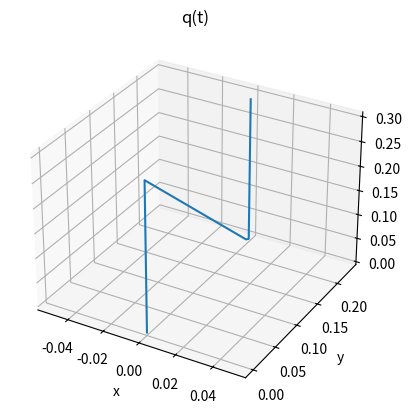

The matplotlib source for this figure:
import numpy as np
import matplotlib.pyplot as plt


### shape of N, based of 3-4-5 triangle
N = 100                                                     # number of points in function
t = np.linspace(0,1,N)                                      # length along rod from 0 to 1 (unit length)

y1 = [0]*int((4/13)*N)                                      # |
y2 = list((3/5)*t[0:int((5/13)*N)])                         #  \
y3 = [3/13]*int((4/13)*N)                                   #   |
y = y1 + y2 + y3                                            # |\|

z1 = list(t[0:int((4/13)*N)])                               # |
z2 = [t[int((4/13)*N)] - (4/3)*i for i in y2]               #  \
z3 = list(t[0:int((4/13)*N)])                               #   |
z = z1 + z2 + z3                                            # |\|

x = [0]*len(y)                                              # planar in x

q = [x, y, z]


### plot N
ax = plt.figure().add_subplot(projection='3d')
ax.plot(x, y, z)
ax.set_xlabel('x')
ax.set_ylabel('y')
ax.set_zlabel('z')
ax.set_title('q(t)')

plt.show()
